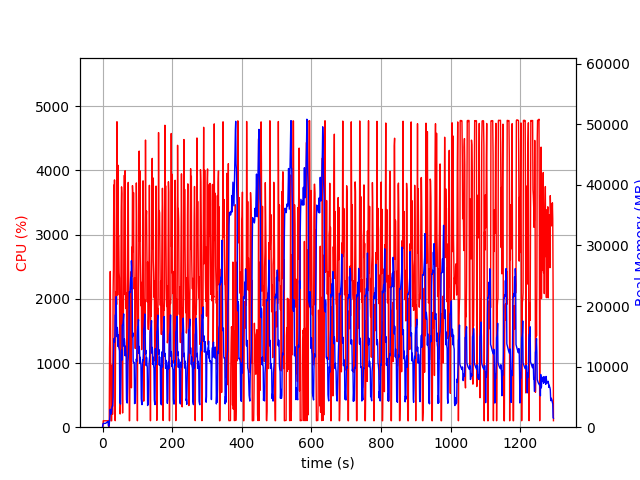

The file beside this chart, header and first rows:
elapsed_time, nproc, cpu, mem_real, mem_virtual
3.647804260253906e-05, 2, 0.0, 9.676, 355.4
1.005, 4, 7.9, 462.5, 4251
2.012, 4, 100.2, 634.7, 4435
3.02, 4, 99.2, 619.2, 4435
4.028, 4, 99.2, 621.8, 4435
5.036, 4, 100.2, 626.2, 4435
6.044, 4, 99.3, 626.8, 4435
7.051, 4, 99.3, 626.8, 4435
8.058, 4, 100.2, 628.3, 4435
9.066, 4, 100.2, 640.5, 4435
10.07, 4, 99.2, 694.3, 4539
11.08, 4, 100.3, 746.3, 4539
12.09, 4, 99.2, 790.4, 4603
13.1, 4, 99.3, 840.5, 4689
14.1, 4, 100.2, 898.5, 4785
15.11, 4, 100.0, 940.5, 4785
16.12, 4, 99.1, 978.5, 4785
17.13, 2, 25.7, 193.2, 3579
18.14, 2, 0.0, 178.4, 192.6
19.15, 2, 0.0, 422.6, 3936
20.16, 2, 1219, 1060, 8394
21.17, 2, 1578, 1793, 9644
22.18, 2, 2427, 2961, 12460
23.19, 2, 1418, 2209, 13596
24.2, 2, 99.2, 2223, 13596
25.21, 2, 101.0, 2191, 13596
26.22, 2, 100.1, 2717, 16156
27.23, 2, 969.4, 3317, 16296
28.24, 2, 201.2, 3487, 16404
29.25, 2, 203.2, 3485, 16404
30.26, 2, 2067, 4972, 20072
31.27, 2, 2446, 11471, 24182
32.29, 2, 3773, 13788, 35462
33.31, 2, 3056, 14672, 35462
34.33, 2, 3853, 14030, 35462
35.35, 2, 2823, 14793, 36888
36.36, 2, 101.2, 18484, 36888
37.37, 2, 1314, 18478, 36888
38.37, 2, 1783, 19271, 36903
39.38, 2, 2109, 21545, 44156
40.41, 2, 1911, 15017, 44257
41.43, 2, 4759, 14930, 44257
42.45, 2, 3394, 16462, 45437
43.46, 2, 2060, 15630, 45437
44.47, 2, 4081, 13323, 45437
45.49, 2, 2970, 15240, 45437
46.5, 2, 2984, 13224, 45437
47.51, 2, 2413, 12934, 45437
48.51, 2, 2322, 12609, 45437
49.53, 2, 1372, 4085, 45437
50.54, 2, 205.6, 4078, 45437
51.54, 2, 412.8, 3817, 45437
52.55, 2, 1952, 7907, 45437
53.56, 2, 3354, 11901, 45437
54.58, 2, 3745, 12706, 45437
55.6, 2, 3635, 11053, 45437
56.62, 2, 1018, 16856, 45461
57.62, 2, 221.3, 16850, 45461
58.63, 2, 1984, 17049, 45461
59.64, 2, 1684, 17723, 45461
... 1,220 more rows
